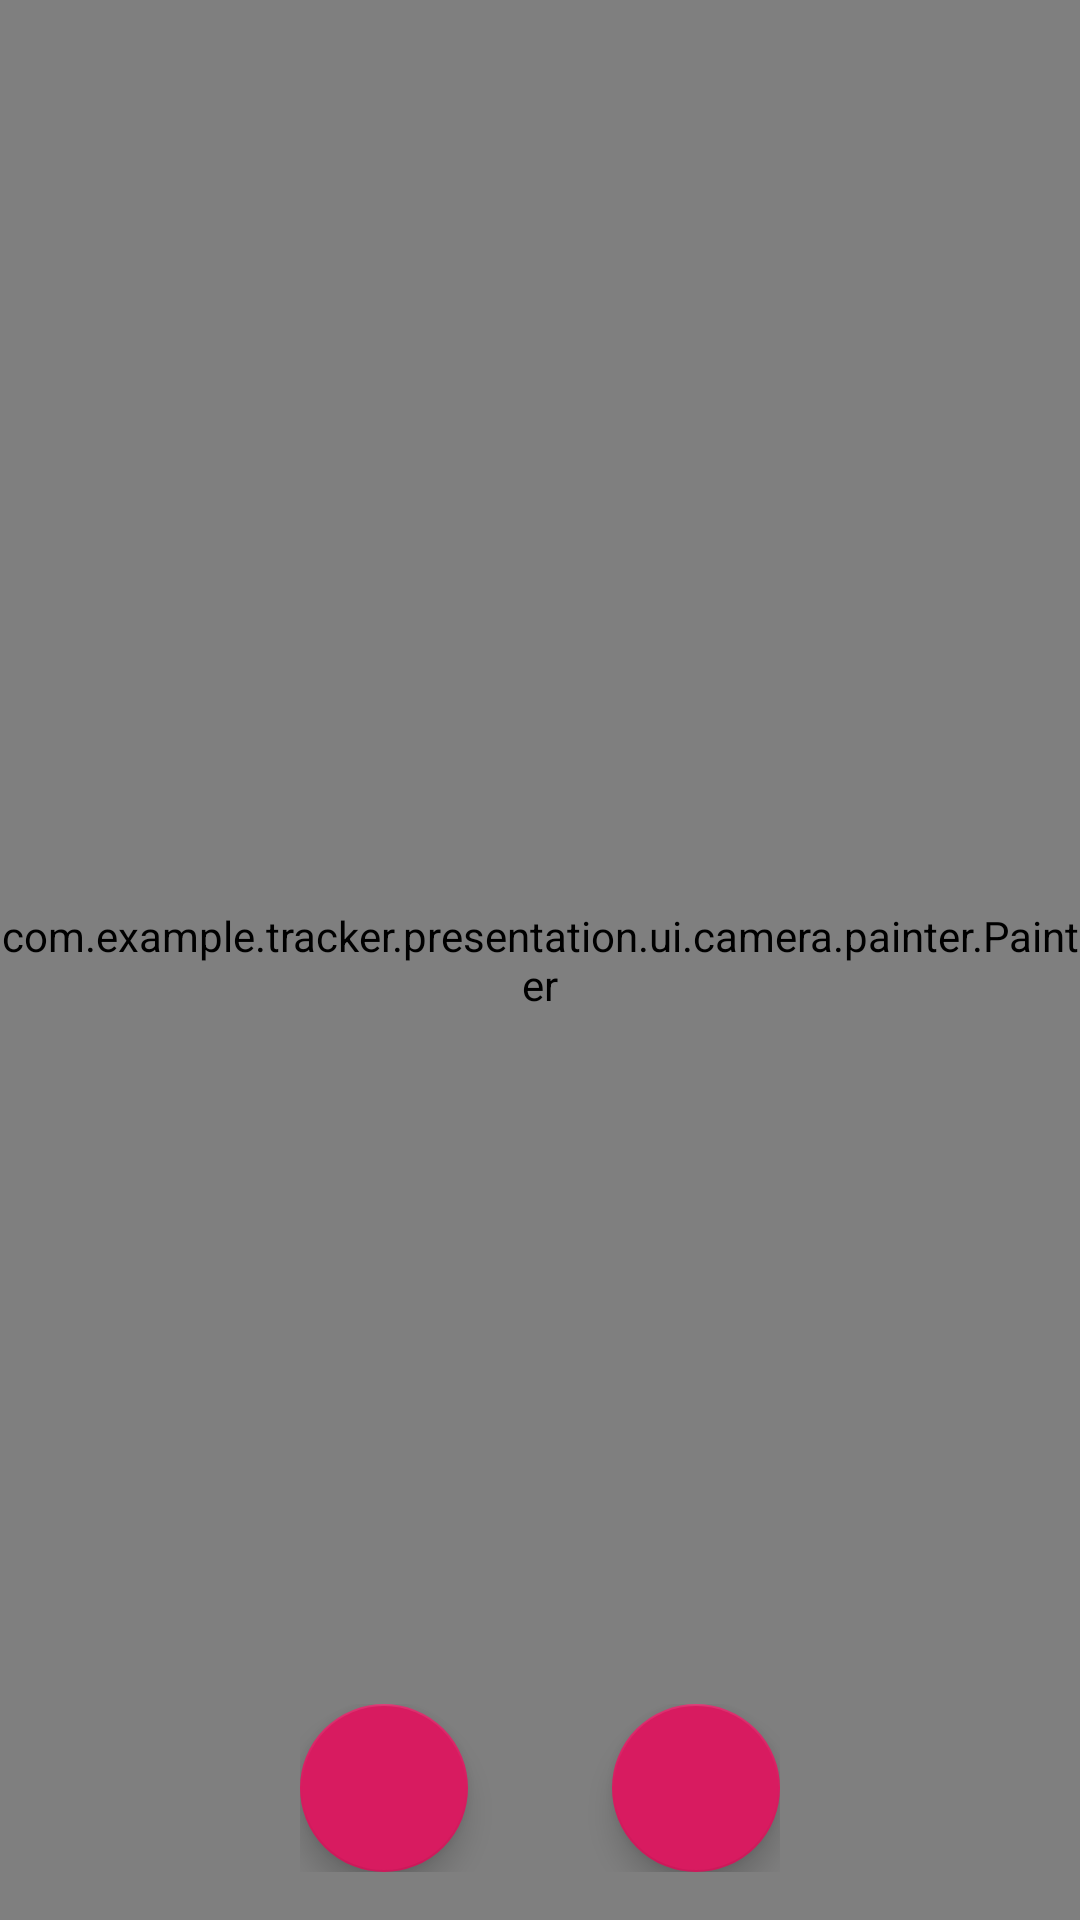

Reconstruct the res/layout file that produces this screen, plus the resources it refers to.
<!-- AndroidManifest.xml: application theme AppTheme -->
<!-- res/layout/view_picture_taken_state.xml -->
<?xml version="1.0" encoding="utf-8"?>
<FrameLayout xmlns:android="http://schemas.android.com/apk/res/android"
             xmlns:app="http://schemas.android.com/apk/res-auto"
             android:layout_width="match_parent"
             android:layout_height="match_parent"
             android:background="@color/black">

    <com.example.tracker.presentation.ui.camera.painter.Painter
            android:id="@+id/view_edit_painter"
            android:layout_width="match_parent"
            android:layout_height="match_parent"
    />

    <LinearLayout
            android:layout_width="wrap_content"
            android:layout_height="wrap_content"
            android:layout_gravity="center_horizontal|bottom"
            android:layout_margin="@dimen/margin_normal"
            android:orientation="horizontal">

        <com.google.android.material.floatingactionbutton.FloatingActionButton
                android:id="@+id/view_picture_taken_cancel"
                android:layout_width="wrap_content"
                android:layout_height="wrap_content"
                android:layout_marginEnd="@dimen/margin_normal"
                app:rippleColor="@color/white"
                android:layout_marginRight="@dimen/margin_normal"/>

        <com.google.android.material.floatingactionbutton.FloatingActionButton
                android:id="@+id/view_picture_taken_send"
                android:layout_width="wrap_content"
                android:layout_marginStart="@dimen/margin_large"
                android:layout_height="wrap_content"
                app:rippleColor="@color/white"
                android:layout_marginLeft="@dimen/margin_large"/>
    </LinearLayout>

</FrameLayout>
<!-- resources referenced by this layout -->
<resources>
  <color name="black">#4A4A4A</color>
  <color name="white">#FFFFFF</color>
  <dimen name="margin_large">32dp</dimen>
  <dimen name="margin_normal">16dp</dimen>
  <style name="AppTheme" parent="Theme.AppCompat.Light.DarkActionBar">
          
          <item name="colorPrimary">@color/colorPrimary</item>
          <item name="colorPrimaryDark">@color/colorPrimaryDark</item>
          <item name="colorAccent">@color/colorAccent</item>
      </style>
  <color name="colorPrimary">#008577</color>
  <color name="colorPrimaryDark">#00574B</color>
  <color name="colorAccent">#D81B60</color>
</resources>
